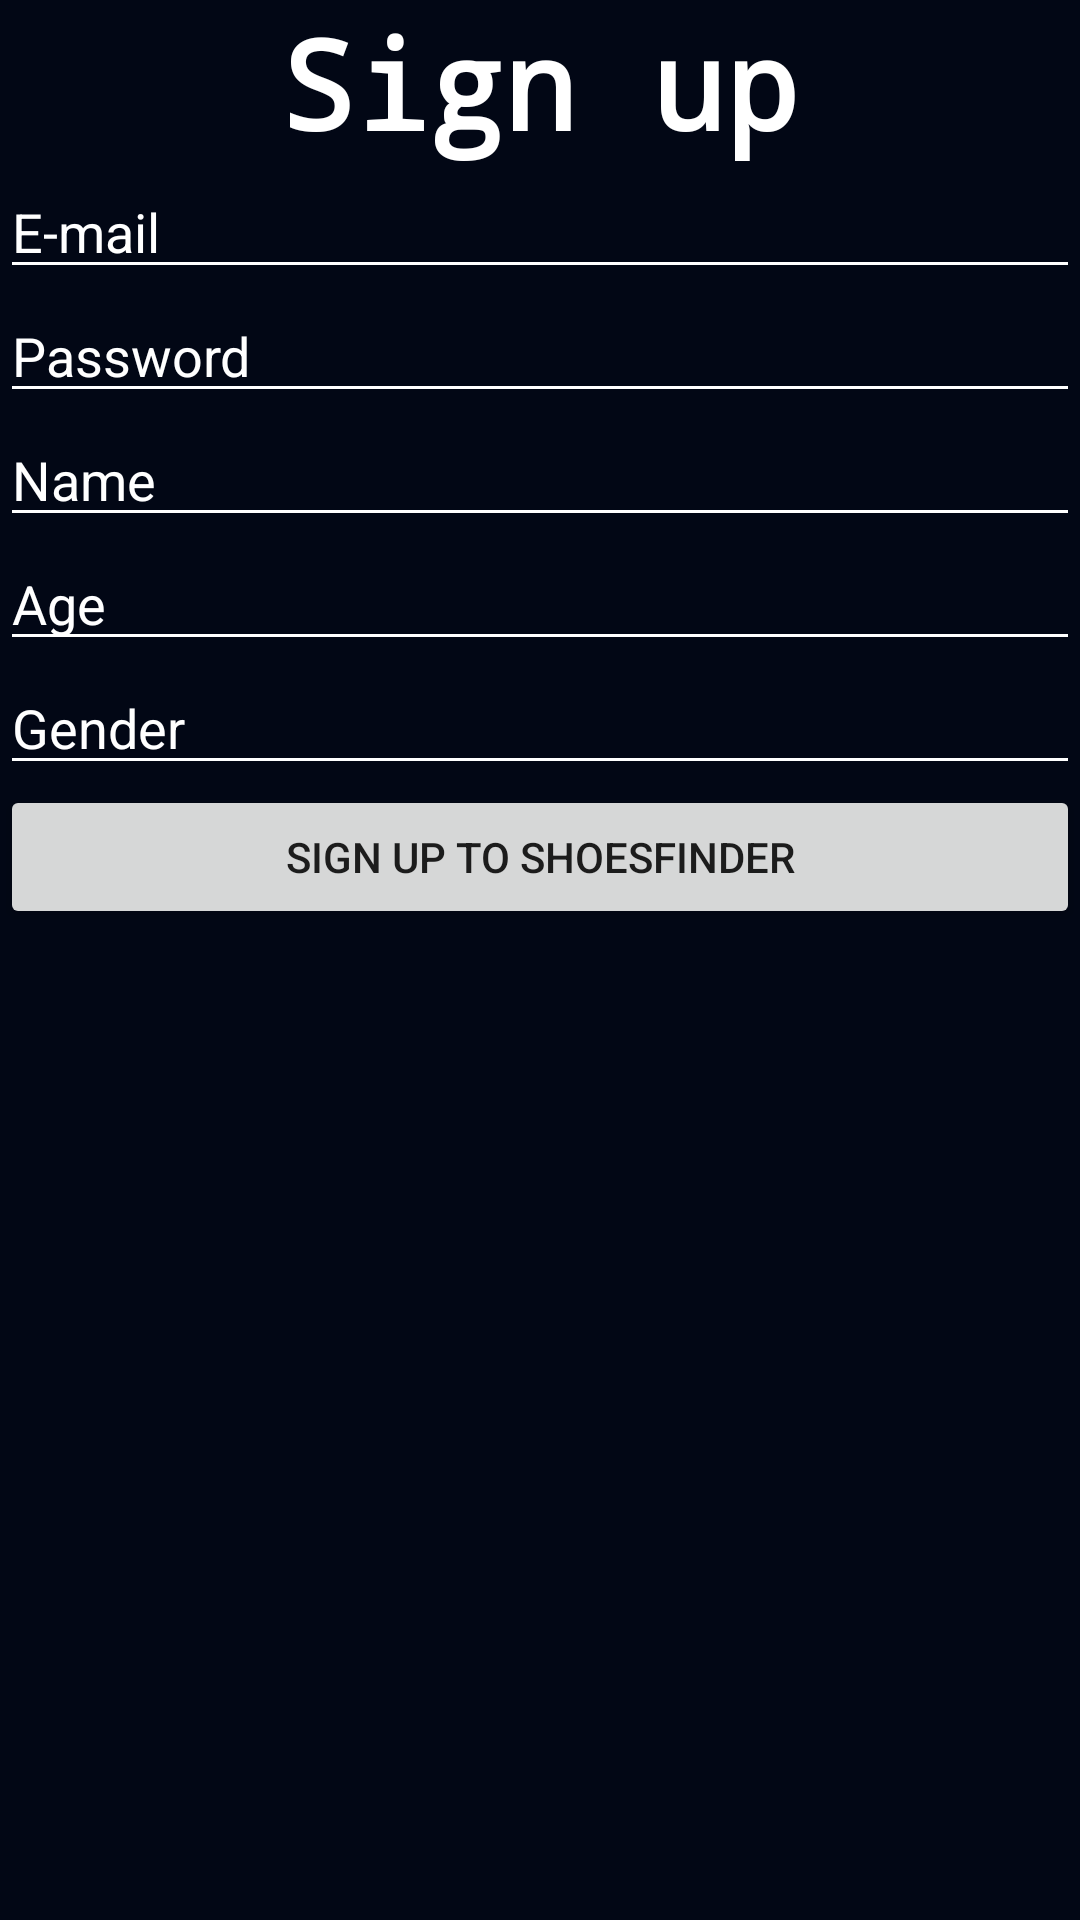

The Android layout XML behind this screen, and the referenced resources:
<!-- AndroidManifest.xml: activity theme FullscreenTheme -->
<!-- res/layout/activity_signup.xml -->
<?xml version="1.0" encoding="utf-8"?>
<androidx.constraintlayout.widget.ConstraintLayout xmlns:android="http://schemas.android.com/apk/res/android"
    xmlns:app="http://schemas.android.com/apk/res-auto"
    xmlns:tools="http://schemas.android.com/tools"
    android:layout_width="match_parent"
    android:layout_height="match_parent"
    android:background="#020715"
    android:paddingLeft="@dimen/activity_horizontal_margin"
    android:paddingTop="@dimen/activity_vertical_margin"
    android:paddingRight="@dimen/activity_horizontal_margin"
    android:paddingBottom="@dimen/activity_vertical_margin"
    tools:context=".SignupActivity">
    <LinearLayout
        android:layout_width="match_parent"
        android:layout_height="match_parent"
        android:orientation="vertical">
        <TextView
            android:layout_width="wrap_content"
            android:layout_height="wrap_content"
            android:text="Sign up"
            android:layout_gravity="center"
            android:textColor="@color/RealRealWhite"
            android:textSize="20pt"
            android:textStyle="bold"
            android:fontFamily="monospace">
        </TextView>

        <EditText
            android:id="@+id/input_email"
            android:layout_width="match_parent"
            android:layout_height="wrap_content"
            android:text="E-mail"
            android:textColor="@color/RealRealWhite"
            android:textCursorDrawable="@color/RealRealWhite"
            android:layout_gravity="center"
            android:backgroundTint="@color/RealRealWhite"/>

        <EditText
            android:id="@+id/input_password"
            android:layout_width="match_parent"
            android:layout_height="wrap_content"
            android:textColor="@color/RealRealWhite"
            android:text="Password"
            android:textCursorDrawable="@color/RealRealWhite"
            android:layout_gravity="center"
            android:backgroundTint="@color/RealRealWhite"/>
        <EditText
            android:id="@+id/input_name"
            android:layout_width="match_parent"
            android:layout_height="wrap_content"
            android:textColor="@color/RealRealWhite"
            android:text="Name"
            android:textCursorDrawable="@color/RealRealWhite"
            android:layout_gravity="center"
            android:backgroundTint="@color/RealRealWhite"/>

        <EditText
            android:id="@+id/input_age"
            android:layout_width="match_parent"
            android:layout_height="wrap_content"
            android:textColor="@color/RealRealWhite"
            android:text="Age"
            android:textCursorDrawable="@color/RealRealWhite"
            android:layout_gravity="center"
            android:backgroundTint="@color/RealRealWhite"/>

        <EditText
            android:id="@+id/input_gender"
            android:layout_width="match_parent"
            android:layout_height="wrap_content"
            android:textColor="@color/RealRealWhite"
            android:text="Gender"
            android:textCursorDrawable="@color/RealRealWhite"
            android:layout_gravity="center"
            android:backgroundTint="@color/RealRealWhite"/>

        <Button
            android:id="@+id/sign_confirm_button"
            android:text="Sign up to Shoesfinder"
            android:layout_width="match_parent"
            android:layout_height="wrap_content"
            >

        </Button>
    </LinearLayout>
</androidx.constraintlayout.widget.ConstraintLayout>
<!-- resources referenced by this layout -->
<resources>
  <color name="RealRealWhite">#FFFFFF</color>
  <style name="FullscreenTheme" parent="Theme.Design.Light.NoActionBar">
          <item name="android:windowFullscreen">true</item>
      </style>
</resources>
